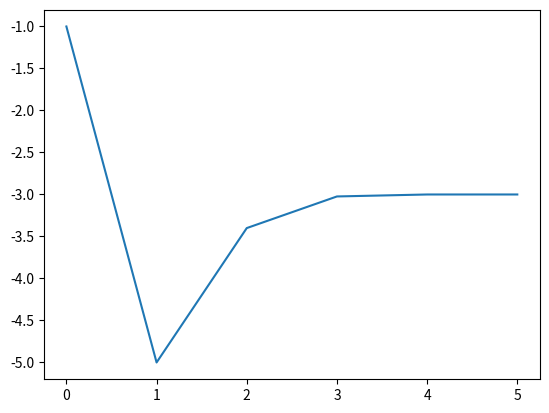

Python code for this plot:
import matplotlib.pyplot as plt
def f(x):
    return x**2-9
def df(x):
    return 2*x

#defining the range within to search the root
x=[-1]

for i in range(100):
    
    x.append(x[i] - f(x[i])/df(x[i]))
    if abs((x[i]-x[i+1]))<0.0001:
        break
    
print("The value of the root is:",x)

plt.plot(x)
plt.show()